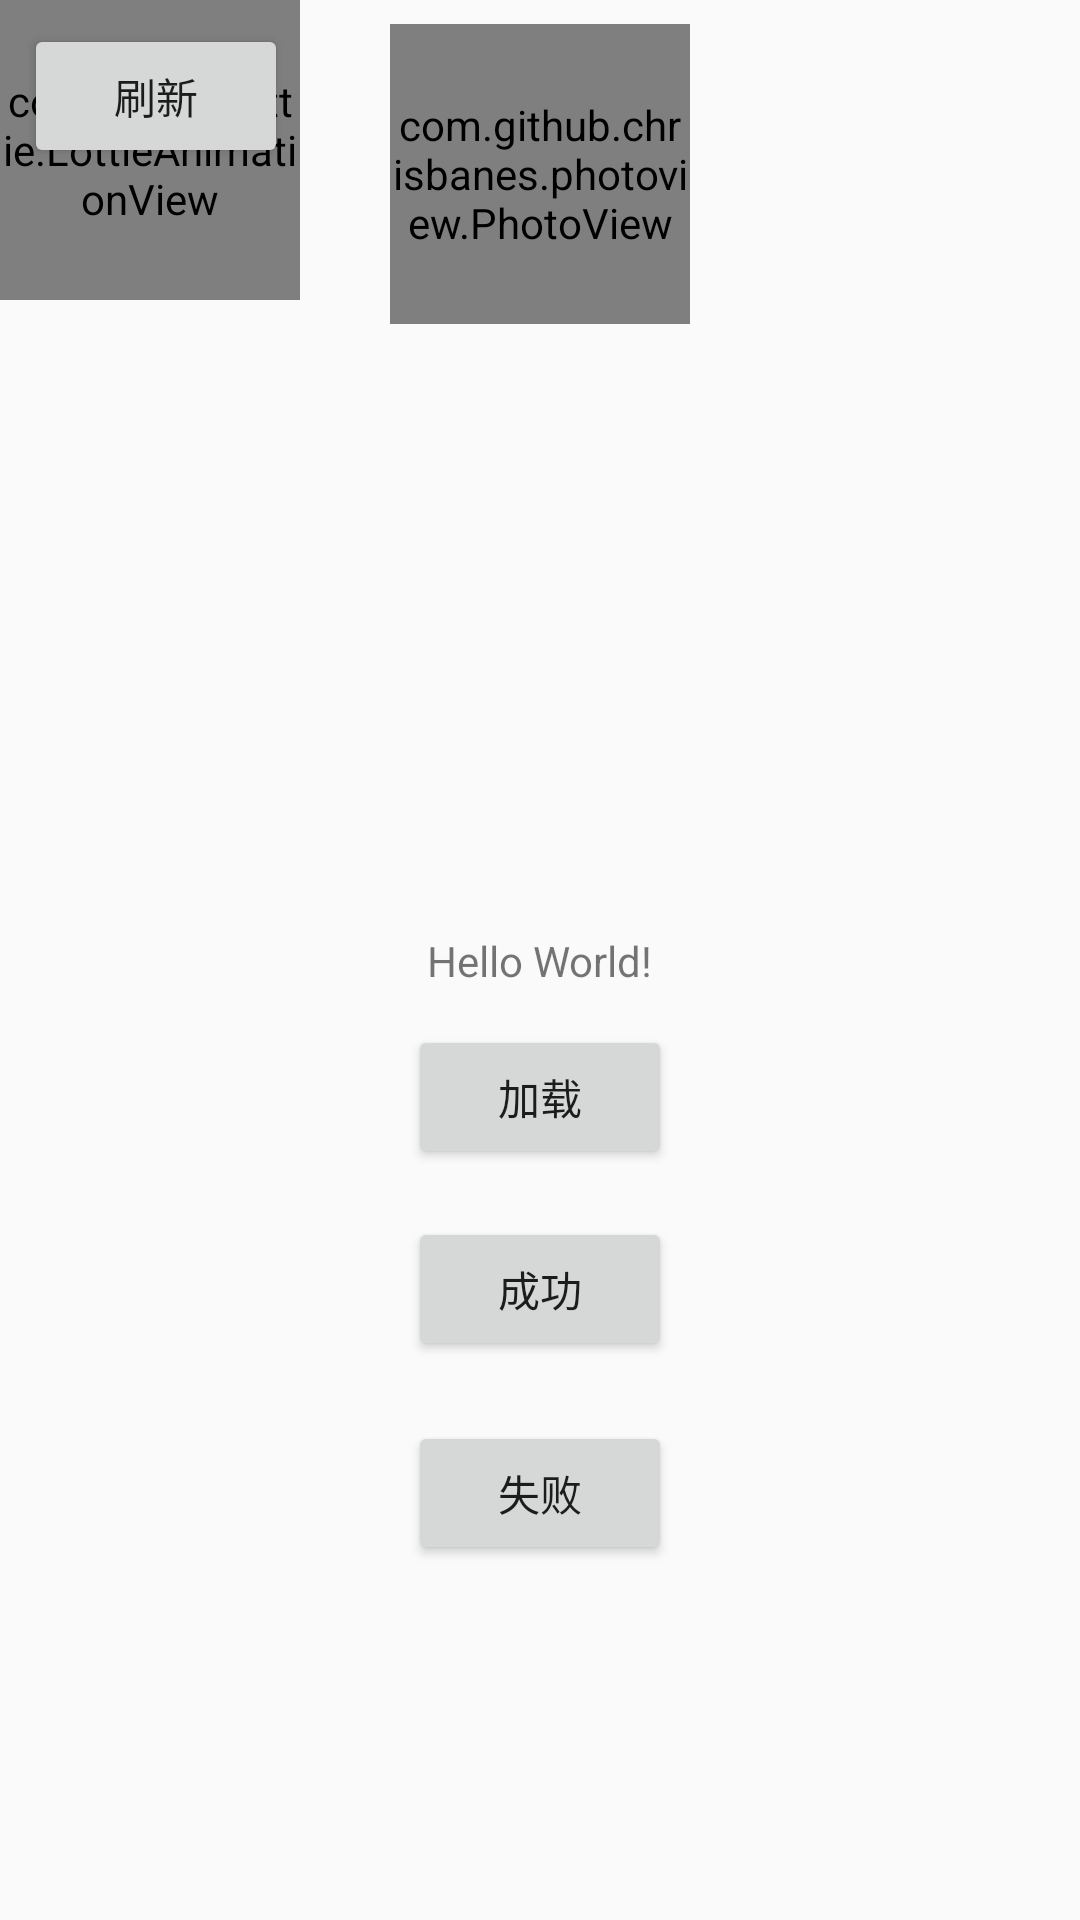

Produce the Android XML layout that renders to this screen, including the resource entries it uses.
<!-- AndroidManifest.xml: application theme AppTheme -->
<!-- res/layout/activity_main.xml -->
<?xml version="1.0" encoding="utf-8"?>
<android.support.constraint.ConstraintLayout
    xmlns:android="http://schemas.android.com/apk/res/android"
    xmlns:app="http://schemas.android.com/apk/res-auto"
    xmlns:tools="http://schemas.android.com/tools"
    android:layout_width="match_parent"
    android:layout_height="match_parent"
    tools:context="com.frame.model.activity.MainActivity">

    <TextView
        android:id="@+id/tv"
        android:layout_width="wrap_content"
        android:layout_height="wrap_content"
        android:text="Hello World!"
        app:layout_constraintBottom_toBottomOf="parent"
        app:layout_constraintLeft_toLeftOf="parent"
        app:layout_constraintRight_toRightOf="parent"
        app:layout_constraintTop_toTopOf="parent" />

    <Button
        android:id="@+id/button"
        android:layout_width="wrap_content"
        android:layout_height="wrap_content"
        android:text="加载"
        android:layout_marginTop="12dp"
        app:layout_constraintTop_toBottomOf="@+id/tv"
        app:layout_constraintStart_toStartOf="parent"
        android:layout_marginStart="8dp"
        app:layout_constraintEnd_toEndOf="parent"
        android:layout_marginEnd="8dp" />

    <Button
        android:id="@+id/button2"
        android:layout_width="wrap_content"
        android:layout_height="wrap_content"
        android:text="成功"
        android:layout_marginTop="16dp"
        app:layout_constraintTop_toBottomOf="@+id/button"
        app:layout_constraintStart_toStartOf="parent"
        android:layout_marginStart="8dp"
        app:layout_constraintEnd_toEndOf="parent"
        android:layout_marginEnd="8dp" />

    <Button
        android:id="@+id/button3"
        android:layout_width="wrap_content"
        android:layout_height="wrap_content"
        android:text="失败"
        android:layout_marginTop="20dp"
        app:layout_constraintTop_toBottomOf="@+id/button2"
        app:layout_constraintStart_toStartOf="parent"
        android:layout_marginStart="8dp"
        app:layout_constraintEnd_toEndOf="parent"
        android:layout_marginEnd="8dp" />

    <Button
        android:id="@+id/button4"
        android:layout_width="wrap_content"
        android:layout_height="wrap_content"
        android:layout_marginStart="8dp"
        android:layout_marginTop="8dp"
        android:text="刷新"
        app:layout_constraintStart_toStartOf="parent"
        app:layout_constraintTop_toTopOf="parent" />
    <com.github.chrisbanes.photoview.PhotoView
        android:id="@+id/imssssss"
        android:layout_width="300px"
        android:layout_height="300px"
        android:layout_marginStart="8dp"
        app:layout_constraintTop_toTopOf="parent"
        android:layout_marginTop="8dp"
        app:layout_constraintEnd_toEndOf="parent"
        android:layout_marginEnd="8dp"
        app:layout_constraintStart_toStartOf="parent" />

   <com.airbnb.lottie.LottieAnimationView
        android:id="@+id/lottieView"
        android:layout_width="300px"
        android:layout_height="300px"
        app:lottie_fileName="data.json"
        />

</android.support.constraint.ConstraintLayout>
<!-- resources referenced by this layout -->
<resources>
  <style name="AppTheme" parent="Theme.AppCompat.Light.DarkActionBar">
          
          <item name="colorPrimary">@color/colorPrimary</item>
          <item name="colorPrimaryDark">@color/colorPrimaryDark</item>
          <item name="colorAccent">@color/colorAccent</item>
      </style>
  <color name="colorPrimary">#3F51B5</color>
  <color name="colorPrimaryDark">#303F9F</color>
  <color name="colorAccent">#FF4081</color>
</resources>
